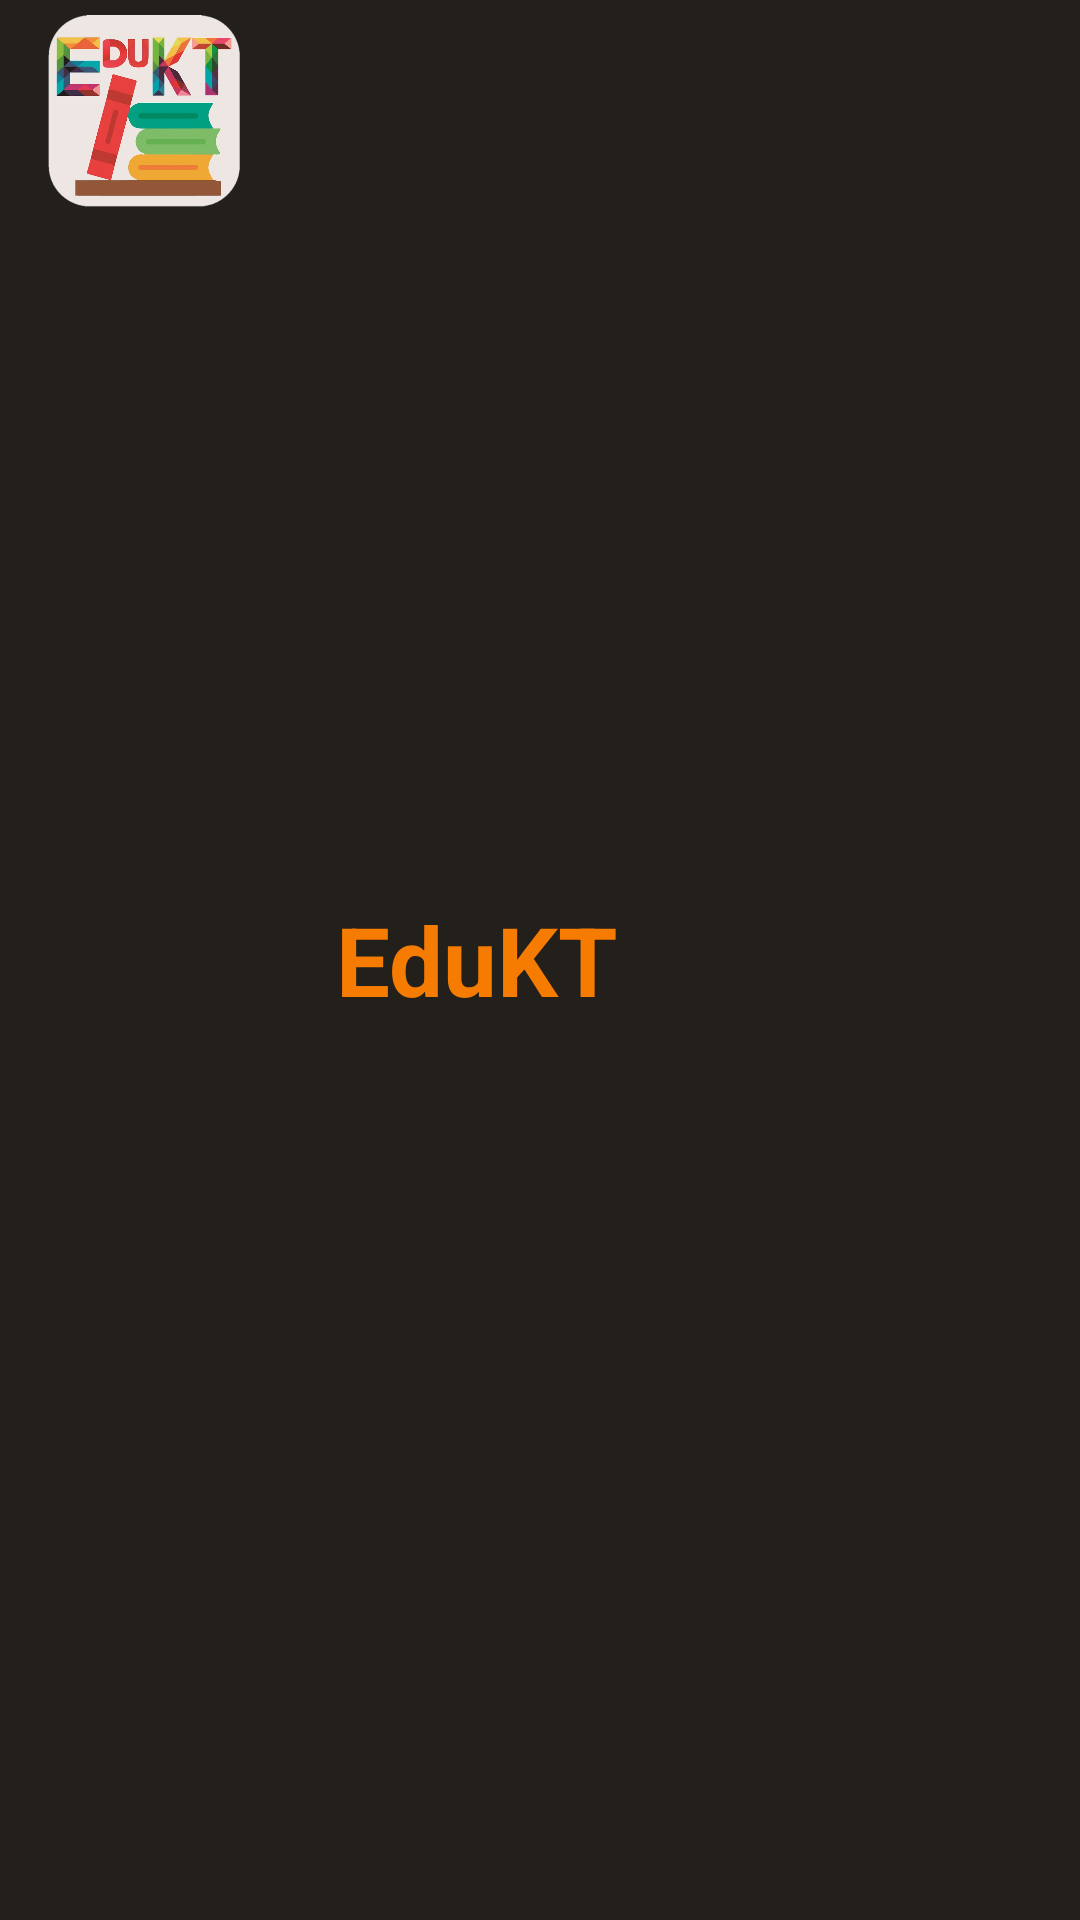

Reconstruct the res/layout file that produces this screen, plus the resources it refers to.
<!-- AndroidManifest.xml: application theme AppTheme -->
<!-- res/layout/toolbar.xml -->
<android.support.v7.widget.Toolbar
    xmlns:android="http://schemas.android.com/apk/res/android"
    android:layout_width="match_parent"
    android:layout_height="match_parent"
    xmlns:app="http://schemas.android.com/apk/res-auto"
    android:id="@+id/app_toolbar"
    android:minHeight="?attr/actionBarSize"
    android:background="#23201c"
    android:theme="@style/ThemeOverlay.AppCompat.Dark.ActionBar"
    app:popupTheme="@style/ThemeOverlay.AppCompat.Dark.ActionBar">
    <LinearLayout
        android:layout_width="match_parent"
        android:layout_height="match_parent"
        android:orientation="horizontal">
        <ImageView
            android:layout_marginTop="5dp"
            android:layout_marginBottom="5dp"
            android:layout_width="64dp"
            android:layout_height="64dp"
            android:src="@drawable/logo_600x593p_sin_fondo"/>
        <TextView
            android:text="@string/toolbar_text"
            android:layout_width="match_parent"
            android:layout_height="wrap_content"
            android:layout_gravity="center_vertical"
            android:layout_marginLeft="32dp"
            android:textSize="32sp"
            android:textColor="@color/colorPrimaryDark"
            android:textStyle="bold"/>
    </LinearLayout>
</android.support.v7.widget.Toolbar>
<!-- resources referenced by this layout -->
<resources>
  <color name="colorPrimaryDark">#f57c00</color>
  <!-- drawable logo_600x593p_sin_fondo: png bitmap (drawable, 234582 bytes) -->
  <string name="toolbar_text">EduKT</string>
  <style name="AppTheme" parent="Theme.AppCompat.NoActionBar">
          <item name="colorPrimary">@color/colorPrimary</item>
          <item name="colorPrimaryDark">@color/colorPrimaryDark</item>
          <item name="colorAccent">@color/colorAccent</item>
          <item name="android:statusBarColor">@color/colorDark</item>
      </style>
  <color name="colorPrimary">#ff9800</color>
  <color name="colorAccent">#f4f6ff</color>
  <color name="colorDark">#000</color>
</resources>
